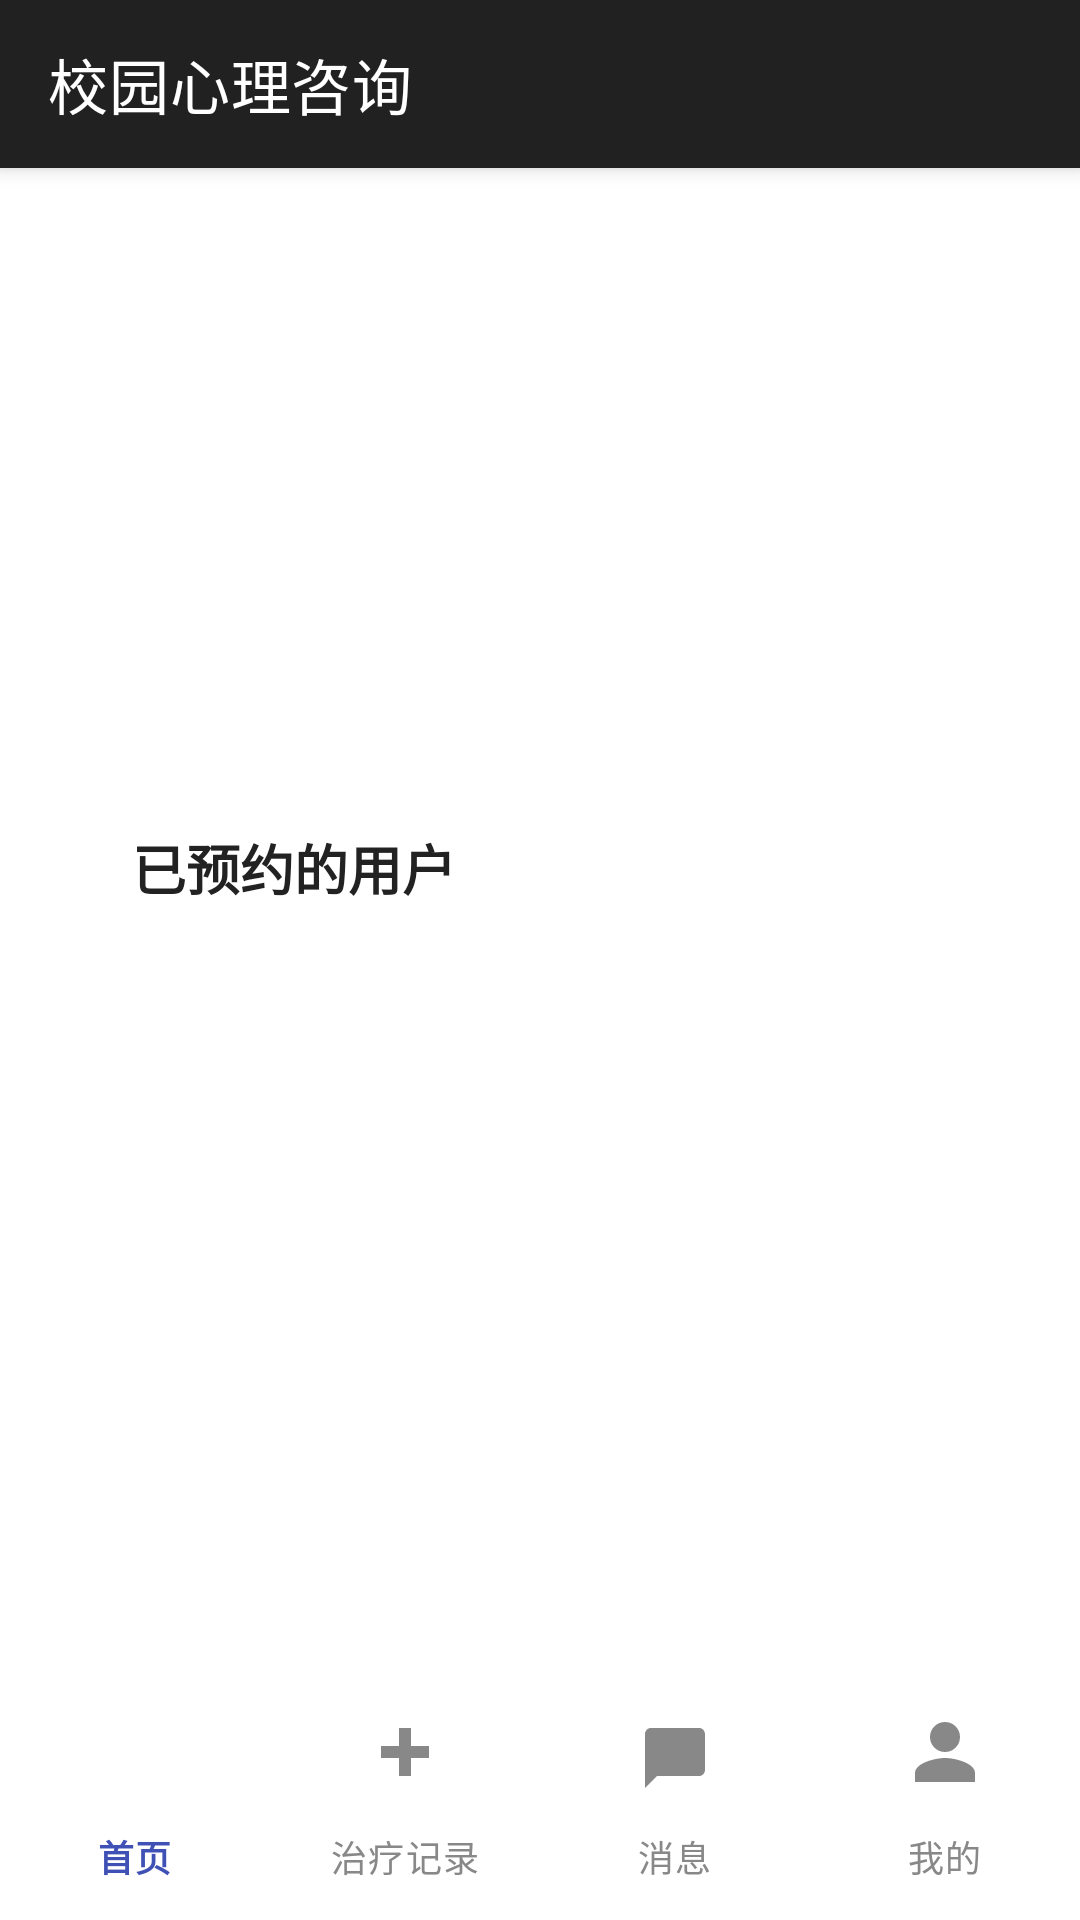

Write the Android layout XML for this screen, with the resource values it uses.
<!-- AndroidManifest.xml: application theme Theme.Psychological -->
<!-- res/layout/activity_counselor_home.xml -->
<?xml version="1.0" encoding="utf-8"?>
<androidx.coordinatorlayout.widget.CoordinatorLayout
    xmlns:android="http://schemas.android.com/apk/res/android"
    xmlns:app="http://schemas.android.com/apk/res-auto"
    xmlns:tools="http://schemas.android.com/tools"
    android:id="@+id/coordinatorLayout"
    android:layout_width="match_parent"
    android:layout_height="match_parent"
    tools:context=".controllers.NormalUserHomeActivity">

    
    <com.google.android.material.appbar.AppBarLayout
        android:id="@+id/appBarLayout"
        android:layout_width="match_parent"
        android:layout_height="wrap_content"
        android:theme="@style/Theme.MaterialComponents.Light.DarkActionBar">

        <androidx.appcompat.widget.Toolbar
            android:id="@+id/toolbar"
            android:layout_width="match_parent"
            android:layout_height="?attr/actionBarSize"
            android:background="?attr/colorPrimary"
            android:theme="@style/ThemeOverlay.MaterialComponents.Dark.ActionBar"
            app:title="校园心理咨询"
            app:titleTextColor="@android:color/white" />
    </com.google.android.material.appbar.AppBarLayout>

    
    <FrameLayout
        android:id="@+id/contentSwitcher"
        android:layout_width="match_parent"
        android:layout_height="match_parent"
        app:layout_behavior="@string/appbar_scrolling_view_behavior">

        
        <androidx.core.widget.NestedScrollView
            android:id="@+id/nestedScrollView"
            android:layout_width="match_parent"
            android:layout_height="match_parent"
            android:fillViewport="true">

            <LinearLayout
                android:id="@+id/layoutCounselorList"
                android:layout_width="match_parent"
                android:layout_height="wrap_content"
                android:orientation="vertical"
                android:paddingBottom="56dp">

                <androidx.viewpager2.widget.ViewPager2
                    android:id="@+id/bannerViewPager"
                    android:layout_width="match_parent"
                    android:layout_height="180dp"
                    android:layout_margin="16dp"
                    android:clipToPadding="false"
                    android:clipChildren="false"
                    android:overScrollMode="never" />

                
                <LinearLayout
                    android:layout_width="match_parent"
                    android:layout_height="wrap_content"
                    android:orientation="horizontal"
                    android:gravity="center_vertical"
                    android:layout_marginTop="8dp"
                    android:layout_marginStart="16dp">

                    <ImageView
                        android:layout_width="20dp"
                        android:layout_height="20dp"
                        android:src="@drawable/ic_counselor"
                        android:layout_marginEnd="8dp"
                        app:tint="#673AB7" />

                    <TextView
                        android:id="@+id/tvSectionTitle"
                        android:layout_width="wrap_content"
                        android:layout_height="wrap_content"
                        android:text="已预约的用户"
                        android:textSize="18sp"
                        android:textStyle="bold"
                        android:textColor="#222222" />
                </LinearLayout>


                
                <androidx.recyclerview.widget.RecyclerView
                    android:id="@+id/rvCounselorList"
                    android:layout_width="match_parent"
                    android:layout_height="wrap_content"
                    android:layout_marginTop="8dp"
                    android:layout_marginBottom="8dp"
                    android:clipToPadding="false"
                    android:paddingStart="8dp"
                    android:paddingEnd="8dp" />

                
                <TextView
                    android:id="@+id/tvEmptyPlaceholder"
                    android:layout_width="match_parent"
                    android:layout_height="wrap_content"
                    android:layout_marginTop="32dp"
                    android:gravity="center"
                    android:text="暂无已预约的用户"
                    android:textColor="#777777"
                    android:textSize="14sp"
                    android:visibility="gone" />
            </LinearLayout>
        </androidx.core.widget.NestedScrollView>

        
        <ListView
            android:id="@+id/lvAppointments"
            android:layout_width="match_parent"
            android:layout_height="match_parent"
            android:divider="@android:color/darker_gray"
            android:dividerHeight="1dp"
            android:visibility="gone"
            android:padding="16dp" />

        <ListView
            android:id="@+id/lvMessageList"
            android:layout_width="match_parent"
            android:layout_height="match_parent"
            android:visibility="gone"
            />

        
        <androidx.core.widget.NestedScrollView
            android:id="@+id/scrollMyProfile"
            android:layout_width="match_parent"
            android:layout_height="match_parent"
            android:padding="24dp"
            android:visibility="gone"
            android:fillViewport="true">

            <LinearLayout
                android:id="@+id/layoutMyProfile"
                android:layout_width="match_parent"
                android:layout_height="wrap_content"
                android:orientation="vertical"
                android:gravity="center_horizontal"
                android:padding="24dp"
                >

                
                <ImageView
                    android:id="@+id/imgAvatar"
                    android:layout_width="100dp"
                    android:layout_height="100dp"
                    android:layout_marginTop="12dp"
                    android:layout_marginBottom="8dp"
                    android:src="@drawable/ic_default_avatar"
                    android:scaleType="centerCrop"
                    android:padding="4dp" />

                
                <TextView
                    android:id="@+id/btnChangeAvatar"
                    android:layout_width="wrap_content"
                    android:layout_height="wrap_content"
                    android:text="修改头像"
                    android:textStyle="bold"
                    android:background="@drawable/bg_text_action"
                    android:padding="6dp"
                    android:textSize="14sp"
                    android:layout_marginBottom="12dp" />

                
                <com.google.android.material.card.MaterialCardView
                    android:layout_width="match_parent"
                    android:layout_height="wrap_content"
                    app:cardCornerRadius="16dp"
                    app:cardElevation="4dp"
                    android:layout_marginBottom="12dp"
                    app:cardBackgroundColor="@android:color/white">

                    <LinearLayout
                        android:layout_width="match_parent"
                        android:layout_height="wrap_content"
                        android:orientation="vertical"
                        android:padding="16dp"
                        android:gravity="center_horizontal">

                        <TextView
                            android:id="@+id/tvUsernameProfile"
                            android:layout_width="wrap_content"
                            android:layout_height="wrap_content"
                            android:text="用户名：张三"
                            android:gravity="center"
                            android:textSize="16sp"
                            android:textColor="#222222" />

                        <TextView
                            android:id="@+id/tvAppointmentStatus"
                            android:layout_width="wrap_content"
                            android:layout_height="wrap_content"
                            android:text="预约状态：未预约"
                            android:gravity="center"
                            android:textSize="14sp"
                            android:textColor="#666666"
                            android:layout_marginTop="4dp" />
                    </LinearLayout>
                </com.google.android.material.card.MaterialCardView>

                
                <com.google.android.material.card.MaterialCardView
                    android:layout_width="match_parent"
                    android:layout_height="wrap_content"
                    app:cardCornerRadius="16dp"
                    app:cardElevation="3dp"
                    app:cardBackgroundColor="@android:color/white">

                    <LinearLayout
                        android:layout_width="match_parent"
                        android:layout_height="wrap_content"
                        android:orientation="vertical"
                        android:divider="?android:attr/dividerHorizontal"
                        android:showDividers="middle"
                        android:gravity="center">

                        <TextView
                            android:id="@+id/btnChangeUsername"
                            style="@style/ProfileItemStyle"
                            android:text="修改用户名"
                            android:gravity="center"/>

                        <TextView
                            android:id="@+id/btnChangePassword"
                            style="@style/ProfileItemStyle"
                            android:text="修改密码"
                            android:gravity="center"/>

                        <TextView
                            android:id="@+id/btnFeedback"
                            style="@style/ProfileItemStyle"
                            android:text="修改其他信息"
                            android:gravity="center"/>
                    </LinearLayout>
                </com.google.android.material.card.MaterialCardView>

                
                <Button
                    android:id="@+id/btnLogout"
                    android:layout_width="match_parent"
                    android:layout_height="wrap_content"
                    android:text="退出登录"
                    android:textAllCaps="false"
                    android:textStyle="bold"
                    android:textColor="@android:color/white"
                    android:layout_marginTop="24dp"
                    android:layout_marginBottom="16dp" />
            </LinearLayout>

        </androidx.core.widget.NestedScrollView>

    </FrameLayout>

    
    <com.google.android.material.bottomnavigation.BottomNavigationView
        android:id="@+id/bottomNav"
        android:layout_width="match_parent"
        android:layout_height="wrap_content"
        android:layout_gravity="bottom"
        android:background="@color/white"
        app:labelVisibilityMode="labeled"
        app:itemIconTint="@color/selector_nav_item_color"
        app:itemTextColor="@color/selector_nav_item_color"
        app:menu="@menu/menu_counselor_user_bottom_nav" />
</androidx.coordinatorlayout.widget.CoordinatorLayout>
<!-- resources referenced by this layout -->
<resources>
  <color name="white">#FFFFFF</color>
  <!-- drawable bg_text_action (drawable) -->
  <shape xmlns:android="http://schemas.android.com/apk/res/android"
      android:shape="rectangle">
      <solid android:color="#E8EAF6" />
      <corners android:radius="12dp" />
  </shape>
  <!-- drawable ic_counselor (drawable) -->
  <?xml version="1.0" encoding="utf-8"?>
  <selector xmlns:android="http://schemas.android.com/apk/res/android">
      <vector xmlns:android="http://schemas.android.com/apk/res/android"
          android:width="24dp"
          android:height="24dp"
          android:viewportWidth="24"
          android:viewportHeight="24">
          <path
              android:fillColor="#673AB7"
              android:pathData="M12,12c2.21,0 4,-1.79 4,-4s-1.79,-4 -4,-4 -4,1.79 -4,4 1.79,4 4,4zM12,14c-2.67,0 -8,1.34 -8,4v2h16v-2c0,-2.66 -5.33,-4 -8,-4z" />
      </vector>
  
  </selector>
  <!-- drawable ic_default_avatar (drawable) -->
  <?xml version="1.0" encoding="utf-8"?>
  <vector xmlns:android="http://schemas.android.com/apk/res/android"
      android:width="64dp"
      android:height="64dp"
      android:viewportWidth="64"
      android:viewportHeight="64">
  
      
      <path
          android:fillColor="#DDDDDD"
          android:pathData="M32,0
                           C49.673,0 64,14.327 64,32
                           C64,49.673 49.673,64 32,64
                           C14.327,64 0,49.673 0,32
                           C0,14.327 14.327,0 32,0z" />
  
      
      <path
          android:fillColor="#777777"
          android:pathData="M32,16
                           C38.627,16 44,21.373 44,28
                           C44,34.627 38.627,40 32,40
                           C25.373,40 20,34.627 20,28
                           C20,21.373 25.373,16 32,16z" />
  
      
      <path
          android:fillColor="#777777"
          android:pathData="M12,52
                           C12,40 20,32 32,32
                           C44,32 52,40 52,52
                           L12,52z" />
  </vector>
  <style name="ProfileItemStyle">
          <item name="android:layout_width">match_parent</item>
          <item name="android:layout_height">48dp</item>
          <item name="android:gravity">center_vertical</item>
          <item name="android:paddingStart">16dp</item>
          <item name="android:paddingEnd">16dp</item>
          <item name="android:textColor">#333333</item>
          <item name="android:textSize">15sp</item>
          <item name="android:background">?attr/selectableItemBackground</item>
      </style>
  <style name="Theme.Psychological" parent="Base.Theme.Psychological" />
  <style name="Base.Theme.Psychological" parent="Theme.Material3.DayNight.NoActionBar">
          
          <item name="android:windowBackground">@android:color/white</item>
  
      </style>
</resources>
